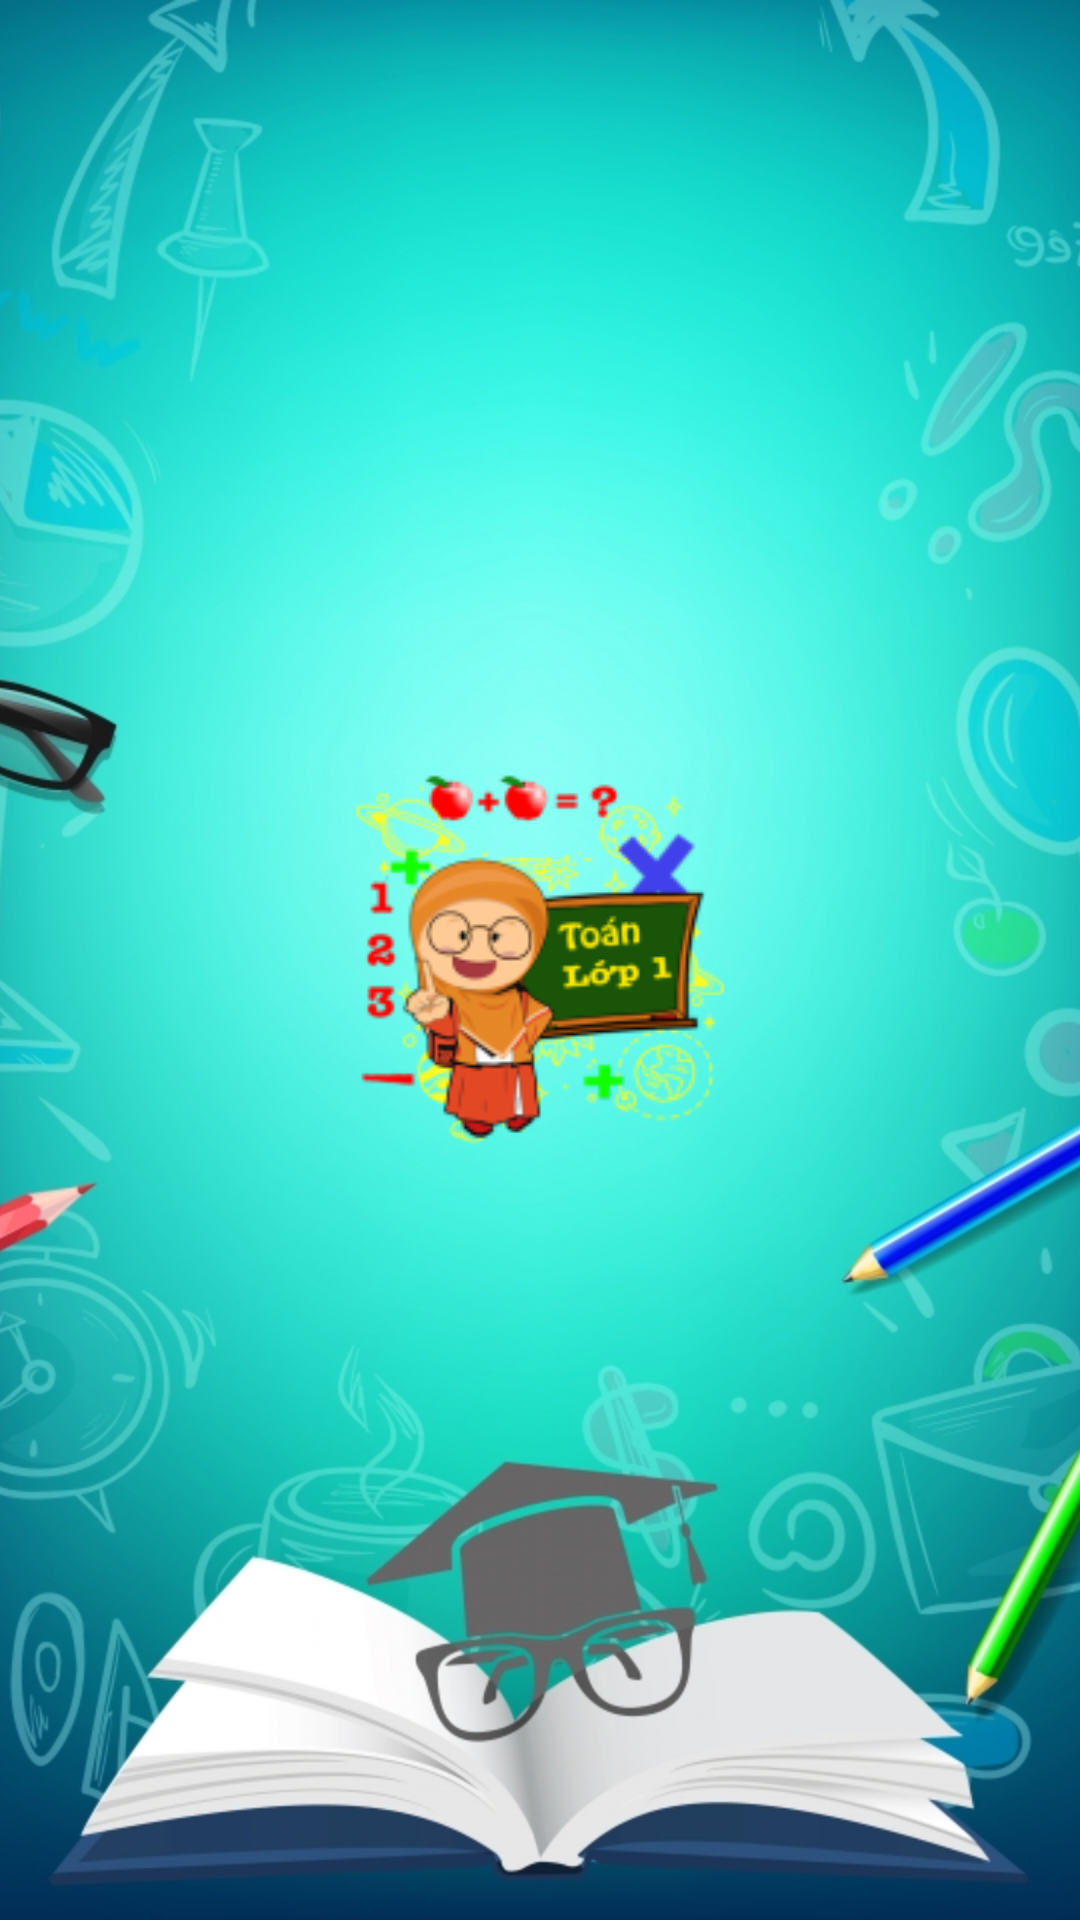

Write the Android layout XML for this screen, with the resource values it uses.
<!-- AndroidManifest.xml: application theme AppTheme -->
<!-- res/layout/activity_splash_screen.xml -->
<?xml version="1.0" encoding="utf-8"?>
<RelativeLayout xmlns:android="http://schemas.android.com/apk/res/android"
    android:layout_width="match_parent"
    android:layout_height="match_parent"
    android:orientation="vertical">
    <ImageView
        android:scaleType="centerCrop"
        android:layout_width="match_parent"
        android:layout_height="match_parent"
        android:src="@drawable/bg_home"/>
    <ImageView
        android:layout_width="140dp"
        android:layout_height="140dp"
        android:layout_centerInParent="true"
        android:src="@mipmap/ic_launcher"/>
</RelativeLayout>
<!-- resources referenced by this layout -->
<resources>
  <!-- drawable bg_home: jpg bitmap (drawable-xxxhdpi, 296475 bytes) -->
  <!-- mipmap ic_launcher: png bitmap (mipmap-hdpi, 8135 bytes) -->
  <style name="AppTheme" parent="Theme.AppCompat.Light.NoActionBar">
          
          <item name="colorPrimary">@color/colorPrimary</item>
          <item name="colorPrimaryDark">#27802B</item>
          <item name="colorAccent">@color/colorAccent</item>
      </style>
  <!-- not gathered from this repository: default colours our renderer supplied (Android Studio template values) -->
  <color name="colorPrimary">#FF6200EE</color>
  <color name="colorAccent">#FF03DAC5</color>
</resources>
